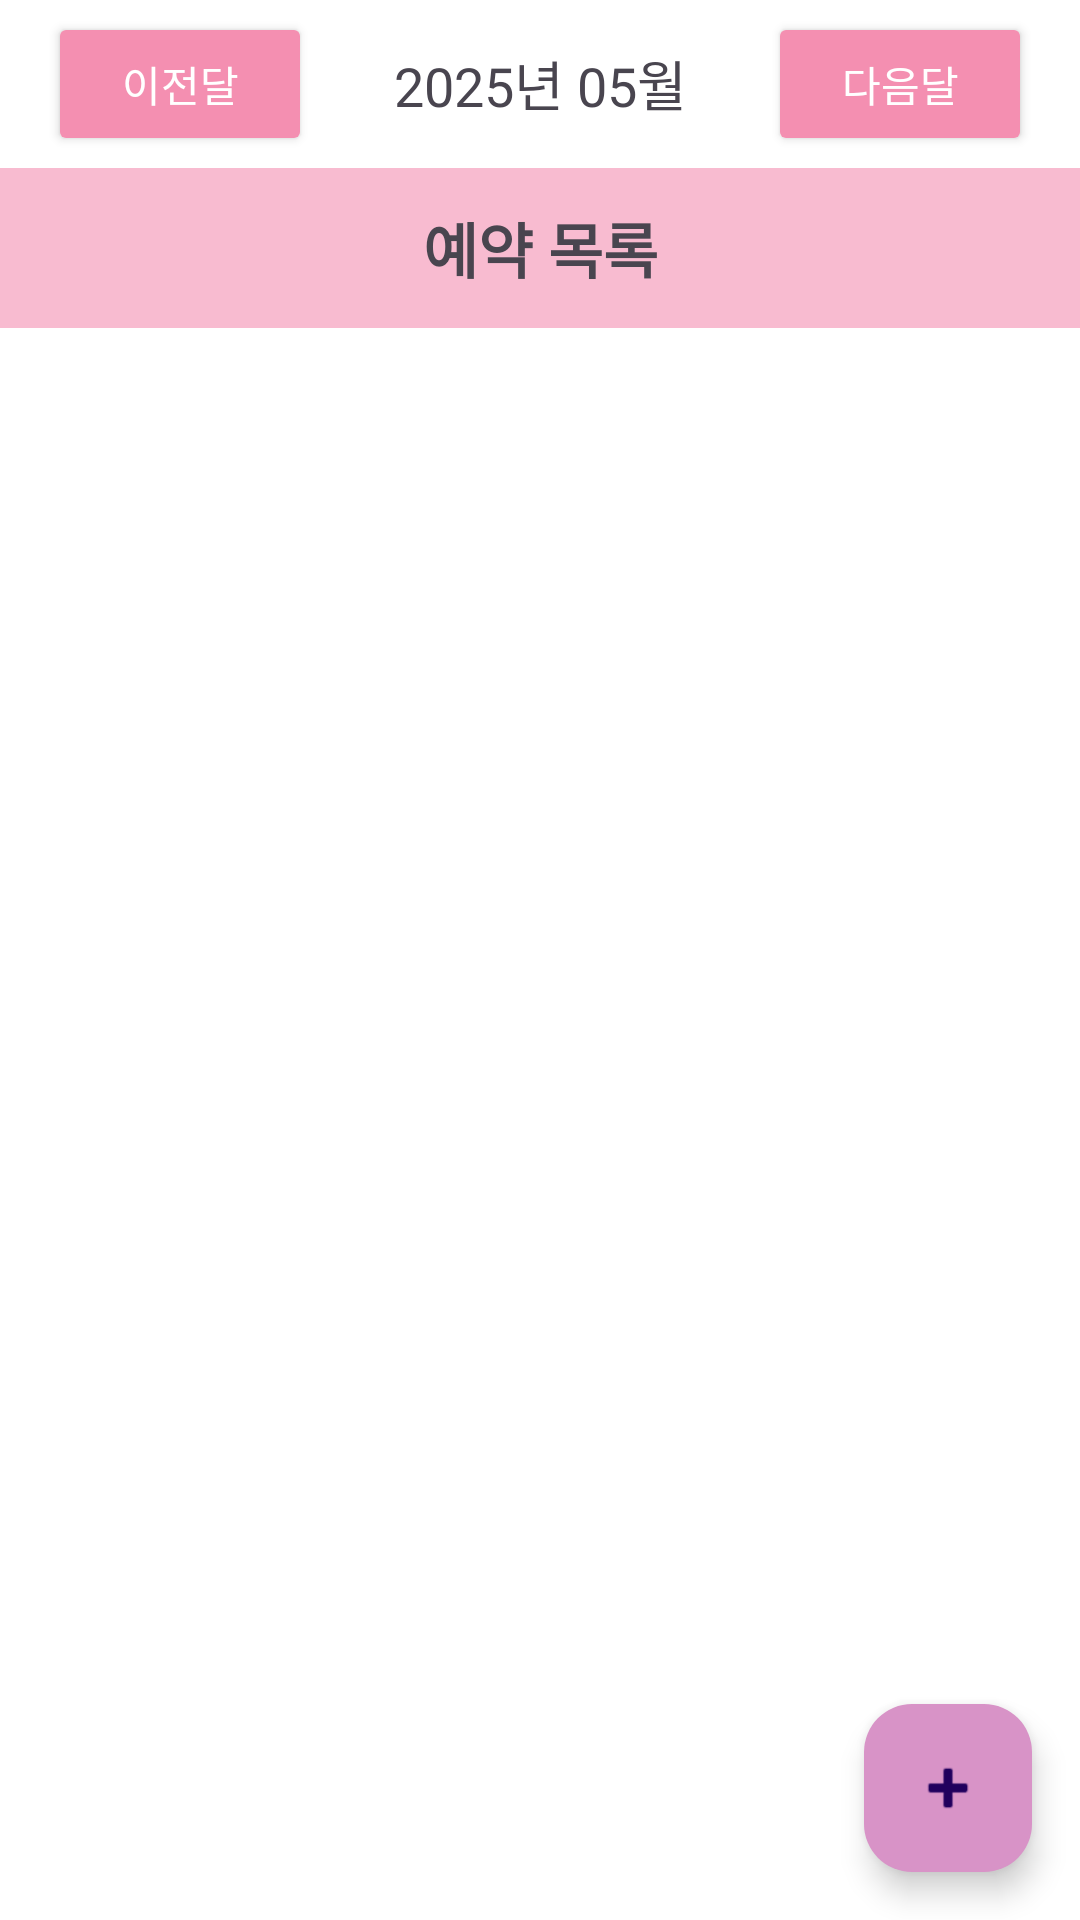

Produce the Android XML layout that renders to this screen, including the resource entries it uses.
<!-- AndroidManifest.xml: application theme Theme.GNUAndroidProgramming -->
<!-- res/layout/fragment_reservation.xml -->
<?xml version="1.0" encoding="utf-8"?>
<LinearLayout
    xmlns:android="http://schemas.android.com/apk/res/android"
    android:id="@+id/reservation_list_root"
    android:layout_width="match_parent"
    android:layout_height="match_parent"
    android:orientation="vertical"
    android:background="#FFFFFF">

    
    <LinearLayout
        android:id="@+id/header_month_nav"
        android:layout_width="match_parent"
        android:layout_height="56dp"
        android:orientation="horizontal"
        android:gravity="center_vertical|center_horizontal"
        android:background="@color/white"
        android:paddingStart="16dp"
        android:paddingEnd="16dp">

        <Button
            android:id="@+id/btnPrevMonth"
            android:layout_width="wrap_content"
            android:layout_height="wrap_content"
            android:text="이전달"
            android:backgroundTint="@color/colorPrimary"
            android:textColor="@android:color/white"/>

        <TextView
            android:id="@+id/tvMonthYear"
            android:layout_width="0dp"
            android:layout_height="wrap_content"
            android:layout_weight="1"
            android:text="2025년 05월"
            android:textSize="18sp"
            android:gravity="center"/>

        <Button
            android:id="@+id/btnNextMonth"
            android:layout_width="wrap_content"
            android:layout_height="wrap_content"
            android:text="다음달"
            android:backgroundTint="@color/colorPrimary"
            android:textColor="@android:color/white"/>
    </LinearLayout>

    
    <TextView
        android:id="@+id/tvReservationTitle"
        android:layout_width="match_parent"
        android:layout_height="wrap_content"
        android:text="예약 목록"
        android:textSize="20sp"
        android:textStyle="bold"
        android:gravity="center"
        android:padding="12dp"
        android:background="@color/colorPrimaryLight"/>

    
    <androidx.recyclerview.widget.RecyclerView
        android:id="@+id/rvReservations"
        android:layout_width="match_parent"
        android:layout_height="0dp"
        android:layout_weight="1"/>

    
    <FrameLayout
        android:layout_width="match_parent"
        android:layout_height="wrap_content">

        <com.google.android.material.floatingactionbutton.FloatingActionButton
            android:id="@+id/fabAddReservation"
            android:layout_width="wrap_content"
            android:layout_height="wrap_content"
            android:src="@android:drawable/ic_input_add"
            android:backgroundTint="@color/colorSecondary"
            android:layout_gravity="end|bottom"
            android:layout_margin="16dp"/>
    </FrameLayout>

</LinearLayout>
<!-- resources referenced by this layout -->
<resources>
  <color name="colorPrimary">#F48FB1</color>
  <color name="colorPrimaryLight">#F8BBD0</color>
  <color name="colorSecondary">#D893C7</color>
  <color name="white">#FFFFFFFF</color>
  <style name="Theme.GNUAndroidProgramming" parent="Base.Theme.GNUAndroidProgramming" />
  <style name="Base.Theme.GNUAndroidProgramming" parent="Theme.Material3.DayNight.NoActionBar">
          
          <item name="android:windowBackground">@android:color/white</item>
          
          <item name="colorSurface">@android:color/white</item>
  
          
          <item name="colorPrimary">#F48FB1</item>          
          <item name="colorPrimaryVariant">#F06292</item>   
          <item name="colorSecondary">#D893C7</item>          
          <item name="colorAccent">#D81B60</item>             
  
          
          <item name="android:statusBarColor">#F06292</item>
  
          
          
  
          
          <item name="materialCalendarStyle">@style/Widget.MaterialComponents.MaterialCalendar</item>
      </style>
</resources>
